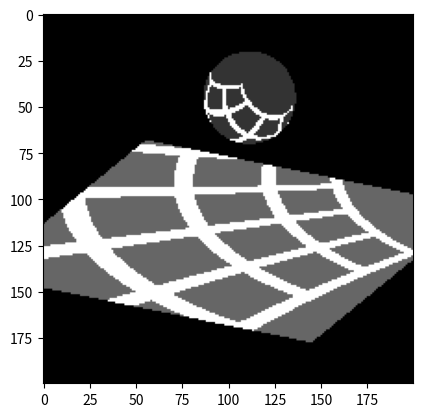

Generate this figure with matplotlib:
import scipy as sp
import numpy as np

from matplotlib import pyplot as plt

def onStrip(start, end, width, p): # start and end of orthogonal line, query point p, line width
    if start[0] == end[0]: # parallel to y-axis
        dist = p[0] - start[0] 
    elif start[1] == end[1]: # parrallel to x-axis
        dist = p[1] - start[1]
    else:
        raise Exception("query line is not orthogonal to either x or y axis")
    return (abs(dist) - width/2) <= 1e-8 

# def sample_grid(p, line_list, width, half_edge_length):
#     if (abs(p[0]) > half_edge_length + width/2) or (abs(p[1]) > half_edge_length+width/2):
#         return 0
#     for line in line_list:
#         if onStrip(line[0], line[1], width, p):
#             #print(line[0], line[1])
#             return 1
#     return 0

# better version
def sample_grid(p, grid_size, width, half_edge_length):
    if (abs(p[0]) > half_edge_length + width/2) or (abs(p[1]) > half_edge_length+width/2):
        return 0
    for i in range(2):
        v = grid_size * p[i] / half_edge_length 
        if abs(round(v) - v) < width * 0.5 * grid_size / half_edge_length:
            return 1
    return 0

# doing projection between x^2+y^2+(z-z_c)^2=1 sphere to the z=0 plane, requires z_c > 0
# these functions are all global to global with primitives defined above
def sProj(x, y, z, z_c=1): # stereographic projection
    # using the second formulation from https://en.wikipedia.org/wiki/Stereographic_projection
    # actually, see my ipad note instead of wikipedia
    #return [2*x/(2-z), 2*y/(2-z)]
    return [(z_c+1)*x/(z_c+1-z), (z_c+1)*y/(z_c+1-z)] #TODO: numerical stability for checking zero?

#doing projection from z=0 plane to  x^2+y^2+(z-z_c)^2=1 sphere
def invSProj(X, Y, z_c = 1):
    A = 1 / ((1+z_c)**2 + X**2 + Y**2)
    return [(1+z_c) * 2 * A * X, (1+z_c) * 2 * A * Y, z_c - ((1+z_c)**2 - X ** 2 - Y ** 2 ) * A]

def mapMoebius(p, alpha=0, beta=0, p_offset=[0, 0, 1], verbose=0): 
    # this is a 2D to 2D function such that given (X,Y), we should sample from (X',Y') which is the location given by Moebius transformation 
    # would be a functor(?) in Ocaml
    # step 1. invSProj (X,Y) -> (x1, y1, z1) centered at p_offset
    x1, y1, z1 = invSProj(p[0]-p_offset[0], p[1]-p_offset[1], p_offset[2]) # global
    x1_, y1_, z1_ = x1, y1, z1 - p_offset[2] # local
    if verbose:
        print(x1_, y1_, z1_)
    # step 2. (x1,y1,z1)->(x2, y2, z2) rotate and translate back
    p_loc = np.array([[x1_], [y1_], [z1_]])
    # the following part is basically eular angle but not so sure how that should be done in Ocaml
    r_alpha = np.array([[np.cos(-alpha), -np.sin(-alpha), 0], #rot mat to z-axis of -alpha angle
                    [np.sin(-alpha), np.cos(-alpha),  0],
                    [0,                           0, 1]])
    r_beta = np.array([[np.cos(beta), 0, np.sin(beta)], #rot mat to y-axis of beta angle 
                    [0 , 1,  0],
                    [-np.sin(beta),0, np.cos(beta)]])
    p_loc_rot = np.matmul(r_beta, np.matmul(r_alpha,p_loc)) # I think the order matters?
    x2, y2, z2 = p_loc_rot.flatten() 
    z2 += 1 # global
    if verbose:
        print(x2, y2, z2)
    # step 3. sProj (x2, y2, z2) -> (X', Y') the location to sample from
    X_p, Y_p = sProj(x2, y2, z2)
    return X_p, Y_p

rad = lambda x: x/180.0*np.pi

def pointOnSphere(start, dir_unit): # ray sphere intersection
    D = np.dot(-start, dir_unit)
    d = np.sqrt(max(np.linalg.norm(start)**2-D**2,1e-6)) # to avoid numerical issue 
    if (d > 1): 
        return np.zeros(3)
    l = np.sqrt(1-d**2)
    return unit_vec(start + (D-l) * dir_unit) #local

def mapSphereSample(p, alpha=0, beta=0): #given a point on sphere(local coordinates), found where it should map from(global coordinate)
    r_alpha = np.array([[np.cos(-alpha), -np.sin(-alpha), 0], #rot mat to z-axis of -alpha angle
                    [np.sin(-alpha), np.cos(-alpha),  0],
                    [0,                           0, 1]])
    r_beta = np.array([[np.cos(beta), 0, np.sin(beta)], #rot mat to y-axis of beta angle
                    [0 , 1,  0],
                    [-np.sin(beta),0, np.cos(beta)]])
    p_loc_rot = np.matmul(r_beta, np.matmul(r_alpha,p))
    x2, y2, z2 = p_loc_rot.flatten() 
    z2 += 1 # global
    # step 3. sProj (x2, y2, z2) -> (X', Y') the location to sample from
    X_p, Y_p = sProj(x2, y2, z2)
    return X_p, Y_p

unit_vec = lambda p: p / np.linalg.norm(p)

def planeIntersection(start, dir_unit): 
    t = -start[2] / dir_unit[2]
    return start + t * dir_unit

def computeDir(view_direction):
    p_unit = unit_vec(np.array(view_direction)) # we assume view_direction is not along z axis
        
    if p_unit[2] < 1e-10:
        up_dir = np.array([0,0,1])
    else:
        up_dir = unit_vec(np.array([0,0,1/p_unit[2]]) - p_unit)
    right_dir = -np.cross(p_unit, up_dir)
    return -p_unit, right_dir, up_dir

def getLines(grid_size=2, half_edge_length=1):
    # this part is probably going to be a functor in Ocaml
    x_l = np.array([1.0/grid_size * i for i in range(grid_size+1)])
    x_l = (x_l *2 - 1) * half_edge_length

    line_list = []
    
    for i in range(grid_size+1):
        line_list.append([[x_l[i], -half_edge_length],[x_l[i], half_edge_length]]) # lines that are parallel to y-axis
        line_list.append([[-half_edge_length, x_l[i]],[half_edge_length, x_l[i]]]) # lines that are parallel to x-axis
    line_list = np.array(line_list)
    return line_list

#-------> increase of j
#|   (0,0)  (0,1)
#|   (1,0)  (1,1)
#|/ increase of i

def getImage(sample_method, cameraoffset= 1, view_direction = [1, -1, 1], alpha=0, beta=0, p_offset=[0,0,1], image_w=200, viewsize = 8, plane_bd = 4, half_edge_length = 1, width = 0.1, grid_size = 2):
    img = np.empty([image_w,image_w])
    for i in range(image_w):
        for j in range(image_w):
            img[i,j] = sample_method(i, j, grid_size, cameraoffset=cameraoffset, view_direction=view_direction, alpha=alpha, beta=beta,  image_w=image_w, p_offset=p_offset, viewsize=viewsize, plane_bd=plane_bd, half_edge_length = half_edge_length, width = width)
    return img

def sample_plane(i, j, grid_size, cameraoffset= 1, view_direction = [1, -1, 1], alpha=0, beta=0, p_offset=[0,0,1], image_w=200 ,viewsize = 8, plane_bd = 4, half_edge_length = 1, width = 0.1):
    p = [-viewsize + 2.0 * j / image_w * viewsize , viewsize - 2.0 * i / image_w * viewsize]
    #print(image_w)
    #p = [2.0 * j / image_w , - 2.0 * i ]
    #print(p)
    p = mapMoebius(p, alpha, beta, p_offset)
    return sample_grid(p, grid_size, width, half_edge_length)

def sample_sphere(i, j, grid_size, cameraoffset= 1, view_direction = [1, -1, 1], alpha=0, beta=0, p_offset=[0,0,1], image_w=200 ,viewsize = 8, plane_bd = 4, half_edge_length = 1, width = 0.1):
    forward_dir, right_dir, up_dir = computeDir(view_direction) # these are all unit vectors
    p_start = forward_dir * 2 - (2*i - image_w) / image_w * up_dir + (2*j - image_w) / image_w * right_dir
    if i==100 and j==100:
        print("prepare to stop")
    p_on_sphere = pointOnSphere(p_start, forward_dir)
    #print(p_start)
    if np.all(p_on_sphere == 0):
        return 0
    p_on_plane = mapSphereSample(p_on_sphere, alpha, beta) # TODO: supersampling?
    c = sample_grid(p_on_plane, grid_size, width, half_edge_length)
    if c == 0:
        return 0.2
    return c

def sample_all(i, j, grid_size, cameraoffset= 0, view_direction = [0, -1, 1], alpha=0, beta=0, p_offset=[0,0,1], image_w=200 ,viewsize = 4, plane_bd = 4, half_edge_length = 1, width = 0.1):
    forward_dir, right_dir, up_dir = computeDir(view_direction) # these are all unit vectors
    p_start = np.array([0,0,cameraoffset])- 1.5 * forward_dir - (2*i - image_w) / image_w * up_dir * viewsize + (2*j - image_w) / image_w * right_dir * viewsize
    p_start_loc = p_start - np.array(p_offset)
    p_on_sphere = pointOnSphere(p_start_loc, forward_dir)
    if np.all(p_on_sphere == 0):
        # sample from plane
        p_on_plane = planeIntersection(p_start, forward_dir)
        if (abs(p_on_plane[0]) > plane_bd or abs(p_on_plane[1]) > plane_bd):
            return 0
        c = sample_grid(mapMoebius(p_on_plane,alpha, beta, p_offset), grid_size, width, half_edge_length)
        if c==0:
            return 0.4
    else:
        p_on_plane = mapSphereSample(p_on_sphere, alpha, beta) # TODO: supersampling?
        c = sample_grid(p_on_plane, grid_size, width, half_edge_length)
        if c==0:
            return 0.2
    return c


if __name__ == "__main__":
    for s in [sample_plane, sample_sphere, sample_all]:
        img = getImage(s, cameraoffset = 1, view_direction = [1,-2,1],alpha = rad(45), beta=rad(-30), p_offset =[0,1,3], image_w=200, viewsize=4, grid_size=2, half_edge_length=2, width = 0.2)
        plt.imshow(img, cmap='gray')
        plt.show()